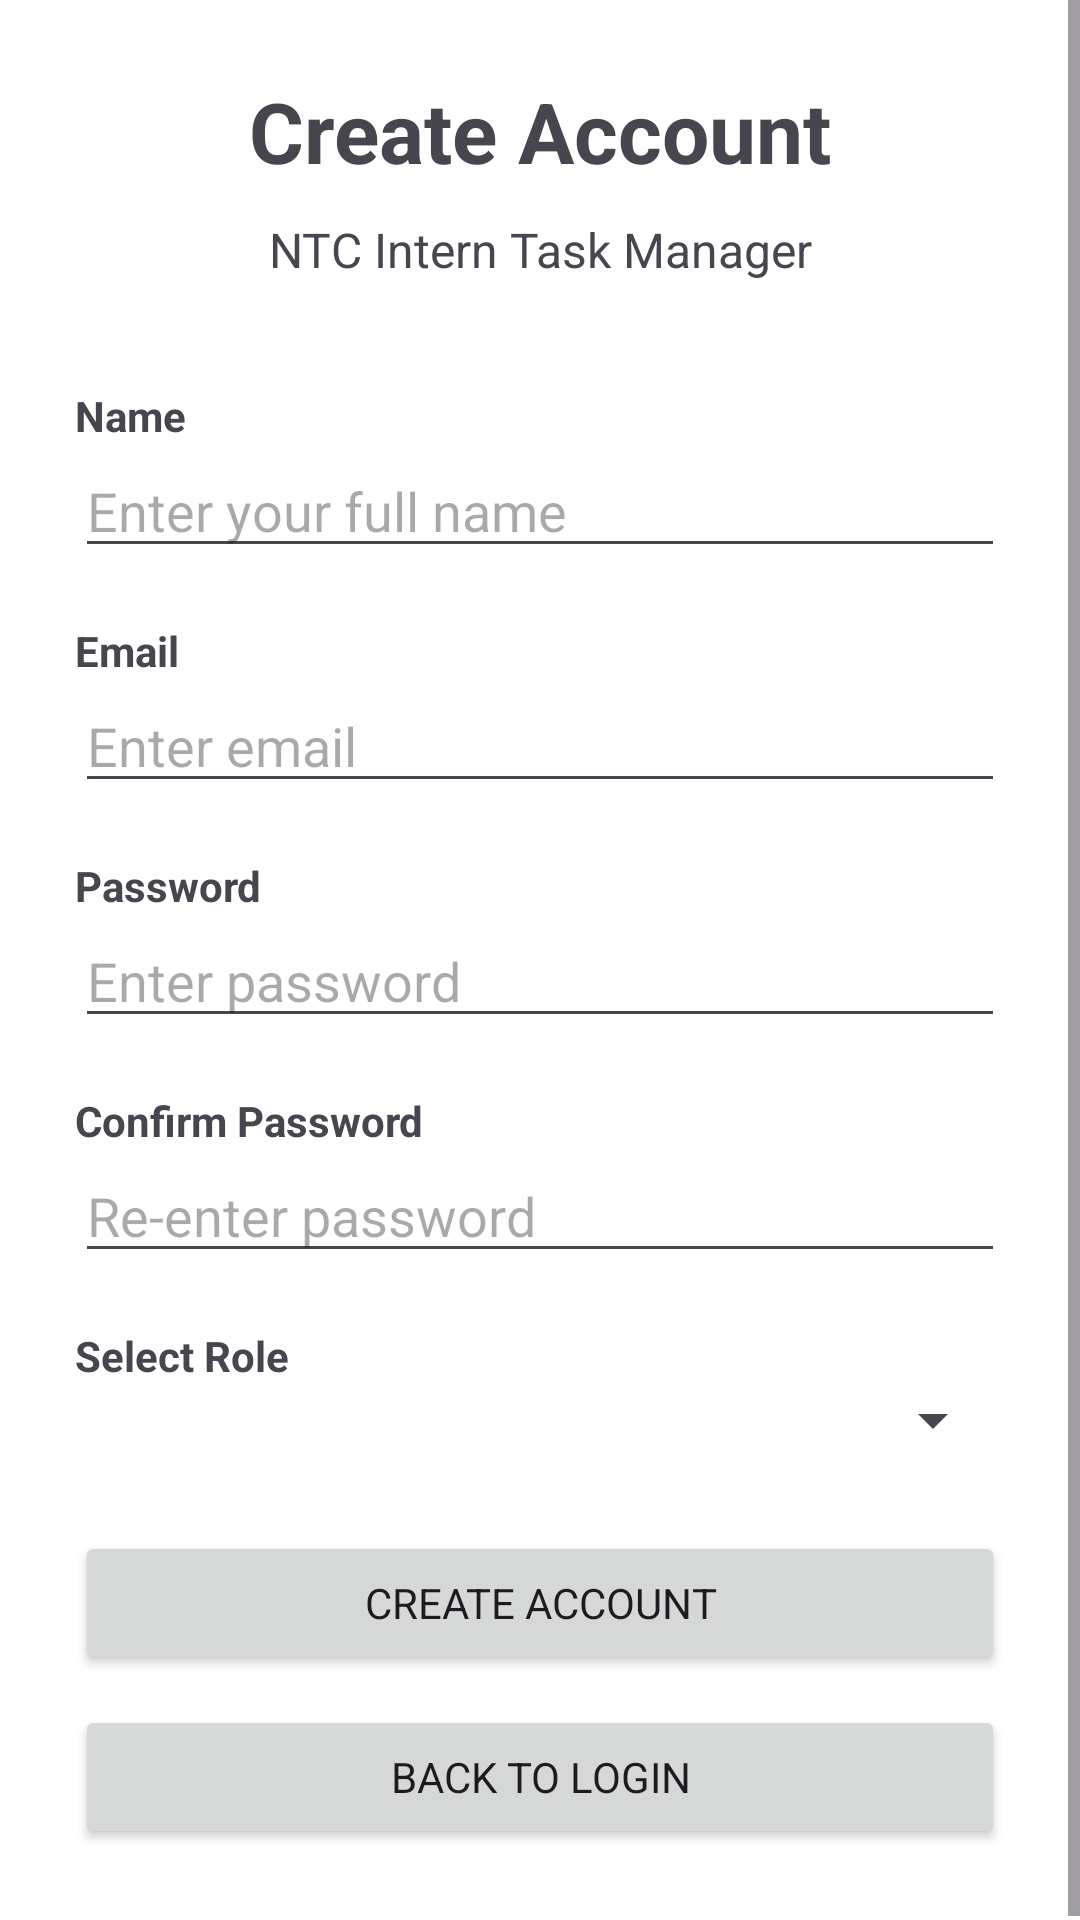

Write the Android layout XML for this screen, with the resource values it uses.
<!-- AndroidManifest.xml: application theme Theme.NTCInterns -->
<!-- res/layout/activity_create_account.xml -->
<?xml version="1.0" encoding="utf-8"?>
<ScrollView xmlns:android="http://schemas.android.com/apk/res/android"
    android:layout_width="match_parent"
    android:layout_height="match_parent">

    <LinearLayout
        android:layout_width="match_parent"
        android:layout_height="wrap_content"
        android:orientation="vertical"
        android:padding="25dp">

        <TextView
            android:layout_width="match_parent"
            android:layout_height="wrap_content"
            android:text="@string/create_account_header"
            android:textSize="28sp"
            android:textStyle="bold"
            android:gravity="center"
            android:layout_marginBottom="10dp" />

        <TextView
            android:layout_width="match_parent"
            android:layout_height="wrap_content"
            android:text="@string/login_header"
            android:textSize="16sp"
            android:gravity="center"
            android:layout_marginBottom="35dp" />

        <TextView
            android:layout_width="wrap_content"
            android:layout_height="wrap_content"
            android:text="Name"
            android:textStyle="bold" />

        <EditText
            android:id="@+id/nameInput"
            android:layout_width="match_parent"
            android:layout_height="wrap_content"
            android:hint="@string/hint_full_name"
            android:inputType="textPersonName"
            android:autofillHints="name"
            android:layout_marginBottom="18dp" />

        <TextView
            android:layout_width="wrap_content"
            android:layout_height="wrap_content"
            android:text="@string/label_email"
            android:textStyle="bold" />

        <EditText
            android:id="@+id/emailInput"
            android:layout_width="match_parent"
            android:layout_height="wrap_content"
            android:hint="@string/hint_email"
            android:inputType="textEmailAddress"
            android:autofillHints="emailAddress"
            android:layout_marginBottom="18dp" />

        <TextView
            android:layout_width="wrap_content"
            android:layout_height="wrap_content"
            android:text="@string/label_password"
            android:textStyle="bold" />

        <EditText
            android:id="@+id/passwordInput"
            android:layout_width="match_parent"
            android:layout_height="wrap_content"
            android:hint="@string/hint_password"
            android:inputType="textPassword"
            android:autofillHints="password"
            android:layout_marginBottom="18dp" />

        <TextView
            android:layout_width="wrap_content"
            android:layout_height="wrap_content"
            android:text="@string/label_confirm_password"
            android:textStyle="bold" />

        <EditText
            android:id="@+id/confirmPasswordInput"
            android:layout_width="match_parent"
            android:layout_height="wrap_content"
            android:hint="@string/hint_re_enter_password"
            android:inputType="textPassword"
            android:autofillHints="password"
            android:layout_marginBottom="18dp" />

        <TextView
            android:layout_width="wrap_content"
            android:layout_height="wrap_content"
            android:text="@string/label_select_role"
            android:textStyle="bold" />

        <Spinner
            android:id="@+id/roleSpinner"
            android:layout_width="match_parent"
            android:layout_height="wrap_content"
            android:layout_marginBottom="25dp" />

        <Button
            android:id="@+id/createAccountButton"
            android:layout_width="match_parent"
            android:layout_height="wrap_content"
            android:text="@string/btn_create_account" />

        <Button
            android:id="@+id/backToLoginButton"
            android:layout_width="match_parent"
            android:layout_height="wrap_content"
            android:text="@string/btn_back_to_login"
            android:layout_marginTop="10dp" />

    </LinearLayout>

</ScrollView>
<!-- resources referenced by this layout -->
<resources>
  <string name="btn_back_to_login">BACK TO LOGIN</string>
  <string name="btn_create_account">CREATE ACCOUNT</string>
  <string name="create_account_header">Create Account</string>
  <string name="hint_email">Enter email</string>
  <string name="hint_full_name">Enter your full name</string>
  <string name="hint_password">Enter password</string>
  <string name="hint_re_enter_password">Re-enter password</string>
  <string name="label_confirm_password">Confirm Password</string>
  <string name="label_email">Email</string>
  <string name="label_password">Password</string>
  <string name="label_select_role">Select Role</string>
  <string name="login_header">NTC Intern Task Manager</string>
  <style name="Theme.NTCInterns" parent="Theme.Material3.DayNight.NoActionBar">
  
          <item name="android:fontFamily">sans-serif</item>
  
          <item name="android:windowBackground">@color/background</item>
  
          <item name="android:statusBarColor">@color/ntc_navy</item>
  
          <item name="android:navigationBarColor">@color/white</item>
  
          <item name="android:windowLightStatusBar">false</item>
  
          <item name="colorPrimary">@color/ntc_navy</item>
  
          <item name="colorPrimaryContainer">@color/ntc_blue</item>
  
          <item name="colorSecondary">@color/ntc_blue</item>
  
      </style>
  <color name="background">#FFFFFF</color>
  <color name="ntc_navy">#17324D</color>
  <color name="white">#FFFFFF</color>
  <color name="ntc_blue">#245B8A</color>
</resources>
